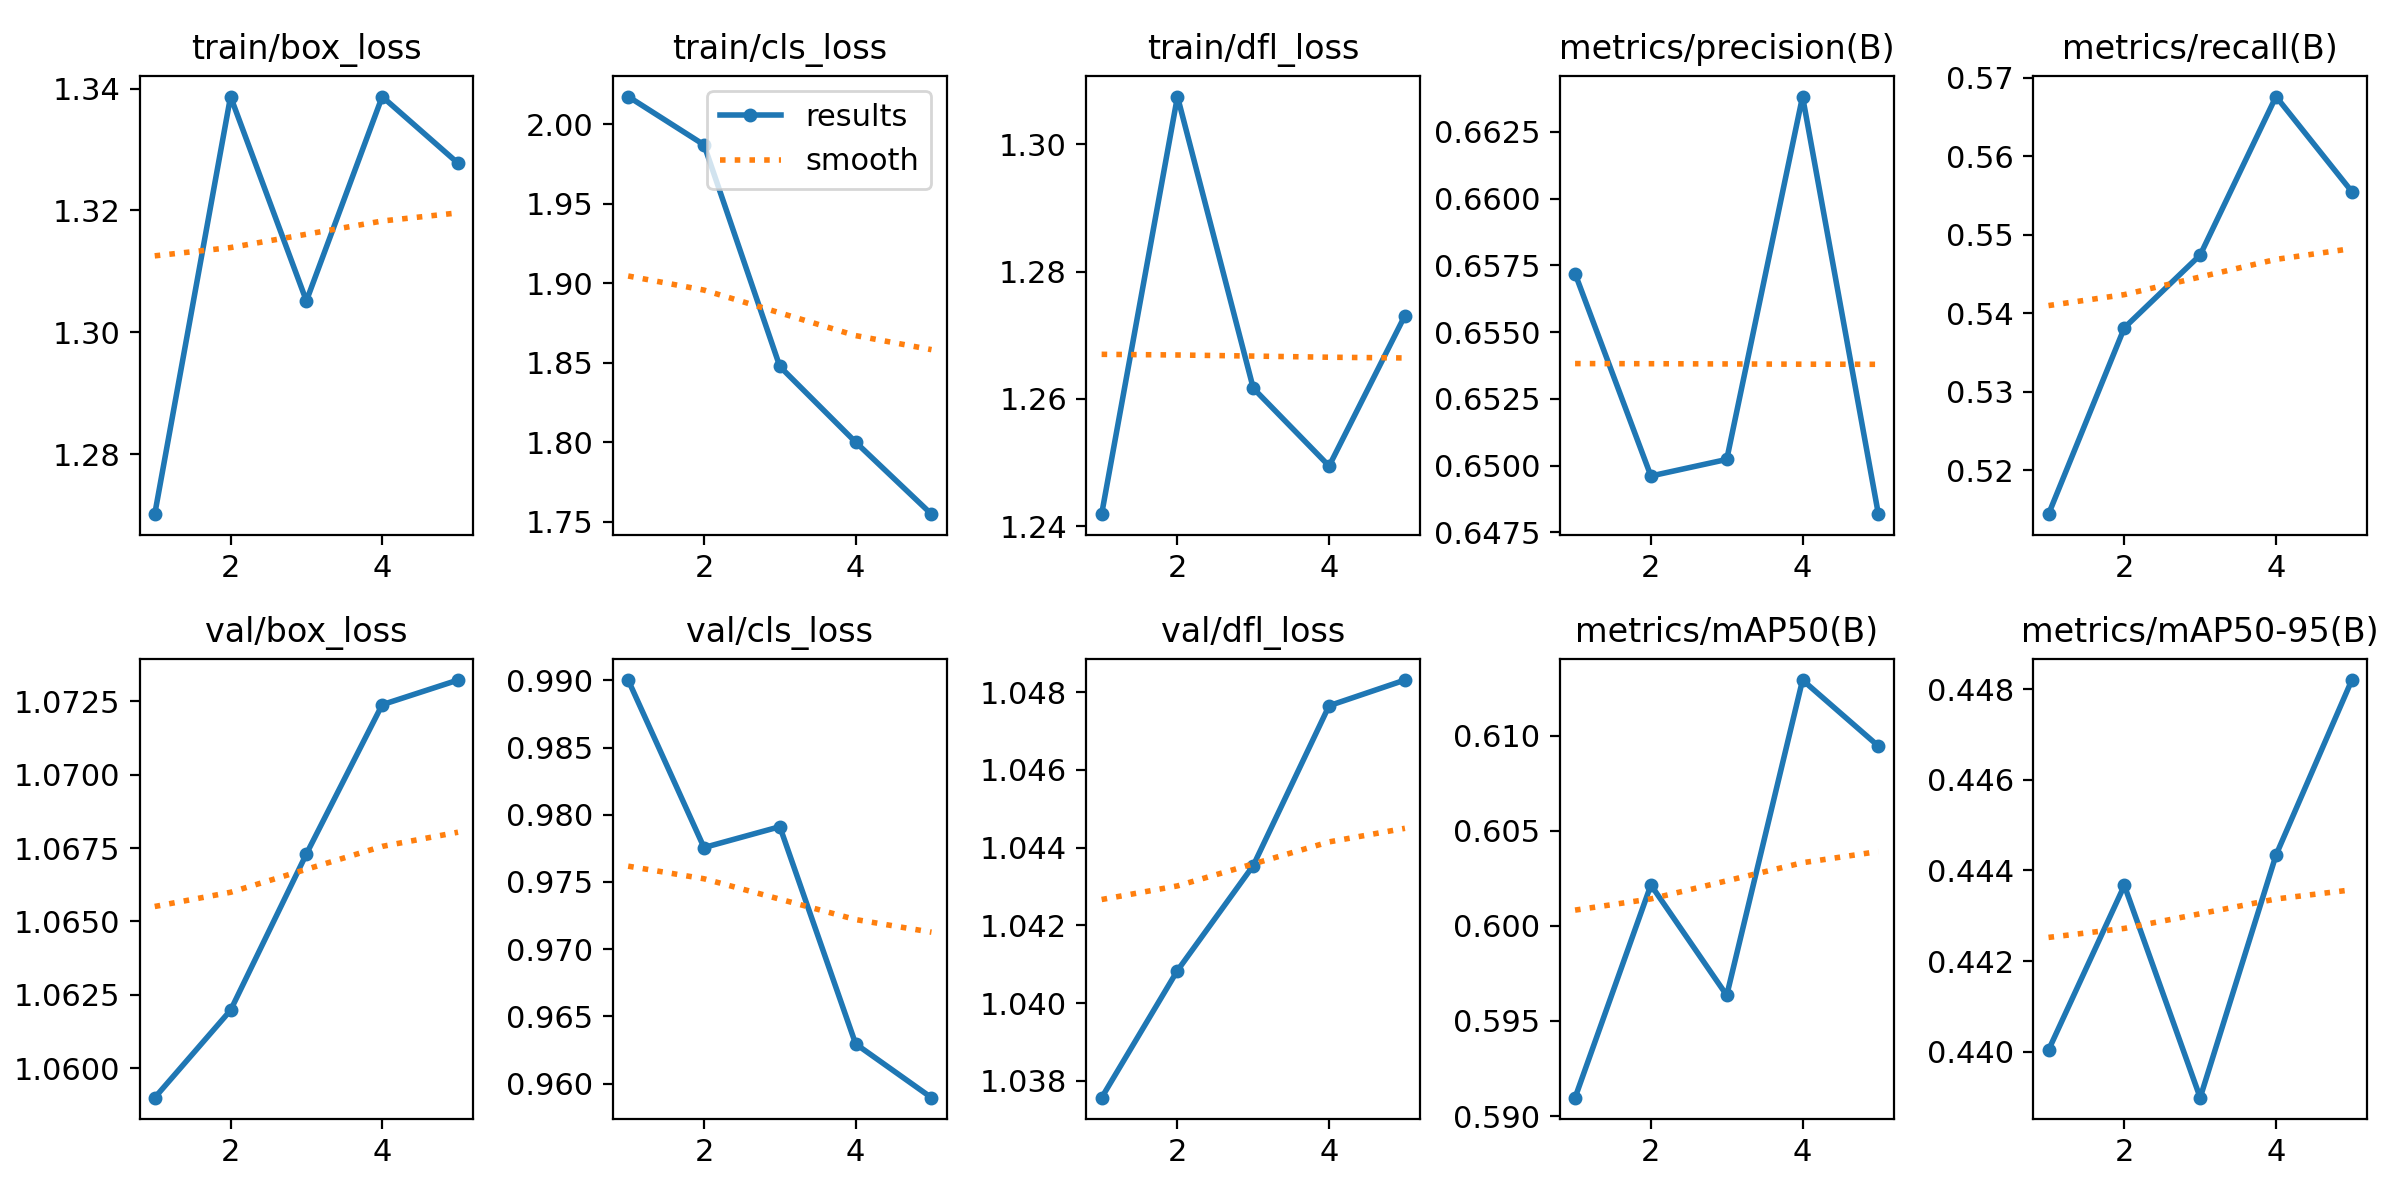

Values plotted in this chart, from the file beside it:
epoch, time, train/box_loss, train/cls_loss, train/dfl_loss, metrics/precision(B), metrics/recall(B), metrics/mAP50(B), metrics/mAP50-95(B), val/box_loss, val/cls_loss, val/dfl_loss, lr/pg0, lr/pg1, lr/pg2
1, 2.799, 1.27, 2.018, 1.242, 0.6572, 0.5144, 0.591, 0.44, 1.059, 0.99, 1.038, 2.499e-05, 2.499e-05, 2.499e-05
2, 4.928, 1.339, 1.987, 1.307, 0.6496, 0.5382, 0.6021, 0.4437, 1.062, 0.9776, 1.041, 4.10383e-05, 4.10383e-05, 4.10383e-05
3, 7.047, 1.305, 1.848, 1.262, 0.6502, 0.5474, 0.5964, 0.439, 1.067, 0.9791, 1.044, 4.67194e-05, 4.67194e-05, 4.67194e-05
4, 9.152, 1.339, 1.8, 1.249, 0.6638, 0.5676, 0.6129, 0.4443, 1.072, 0.9629, 1.048, 4.20332e-05, 4.20332e-05, 4.20332e-05
5, 11.23, 1.328, 1.755, 1.273, 0.6482, 0.5555, 0.6095, 0.4482, 1.073, 0.9589, 1.048, 2.4752e-05, 2.4752e-05, 2.4752e-05
